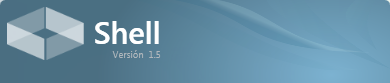
Task: Actualización de contratos de clientes por correo electrónico
Workflow: IniciarShell

Step 1: Open Shell on the element in window 'Credenciales' (gbmshell.exe)

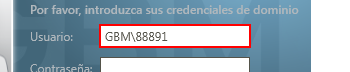
Step 2: type [in_Usuario]

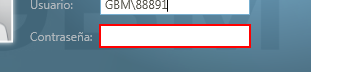
Step 3: type [in_Contrasena]

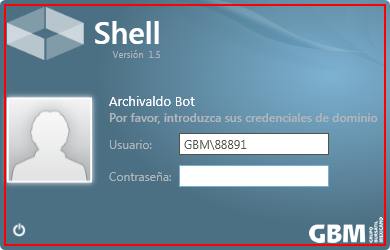
Step 4: type a value

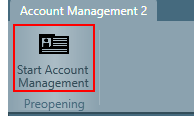
Step 5: click on the push button 'Start Account Management' in window 'GBM Escritorio de Aplicaciones v2.0' (gbmshell.exe)